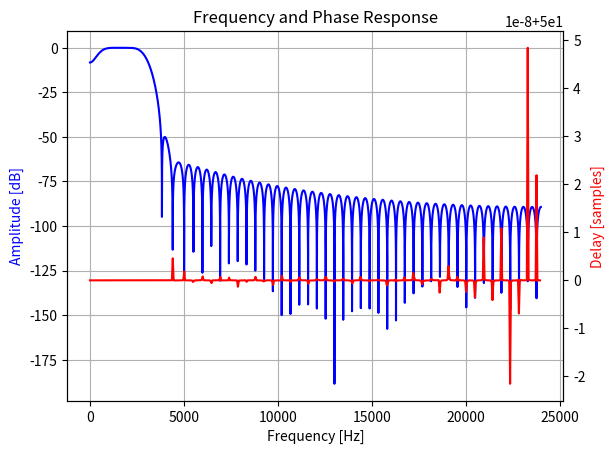

Write the Python code that produced this figure.
import numpy as np
from scipy.signal import firwin, group_delay, freqz
import matplotlib.pyplot as plt

def design_bandpass_delay_filter(numtaps, lowcut, highcut, fs, delay):
    # Design a bandpass filter using the window method
    taps = firwin(numtaps, [lowcut, highcut], pass_zero=False, fs=fs)

    # Introduce delay by modifying the phase response
    # This shifts the filter coefficients in time
    n = np.arange(numtaps)
    delayed_taps = taps * np.exp(-1j * 2 * np.pi * delay / fs * n)

    return delayed_taps

# Filter specifications
numtaps = 101  # Number of taps in the FIR filter
fs = 48000  # Sampling rate in Hz
lowcut = 300  # Low frequency of the bandpass filter in Hz
highcut = 3000  # High frequency of the bandpass filter in Hz
delay = 0.001  # Delay in seconds

# Design the filter
taps = design_bandpass_delay_filter(numtaps, lowcut, highcut, fs, delay)

# Frequency and phase response
w, h = freqz(taps, worN=8000, fs=fs)
plt.figure()
plt.title('Frequency and Phase Response')
plt.plot(w, 20 * np.log10(np.abs(h)), 'b')
plt.ylabel('Amplitude [dB]', color='b')
plt.xlabel('Frequency [Hz]')
plt.grid()

# Group delay
delays = group_delay((taps, 1), fs=fs)
plt.twinx()
plt.plot(delays[0], delays[1], 'r')
plt.ylabel('Delay [samples]', color='r')
plt.show()
